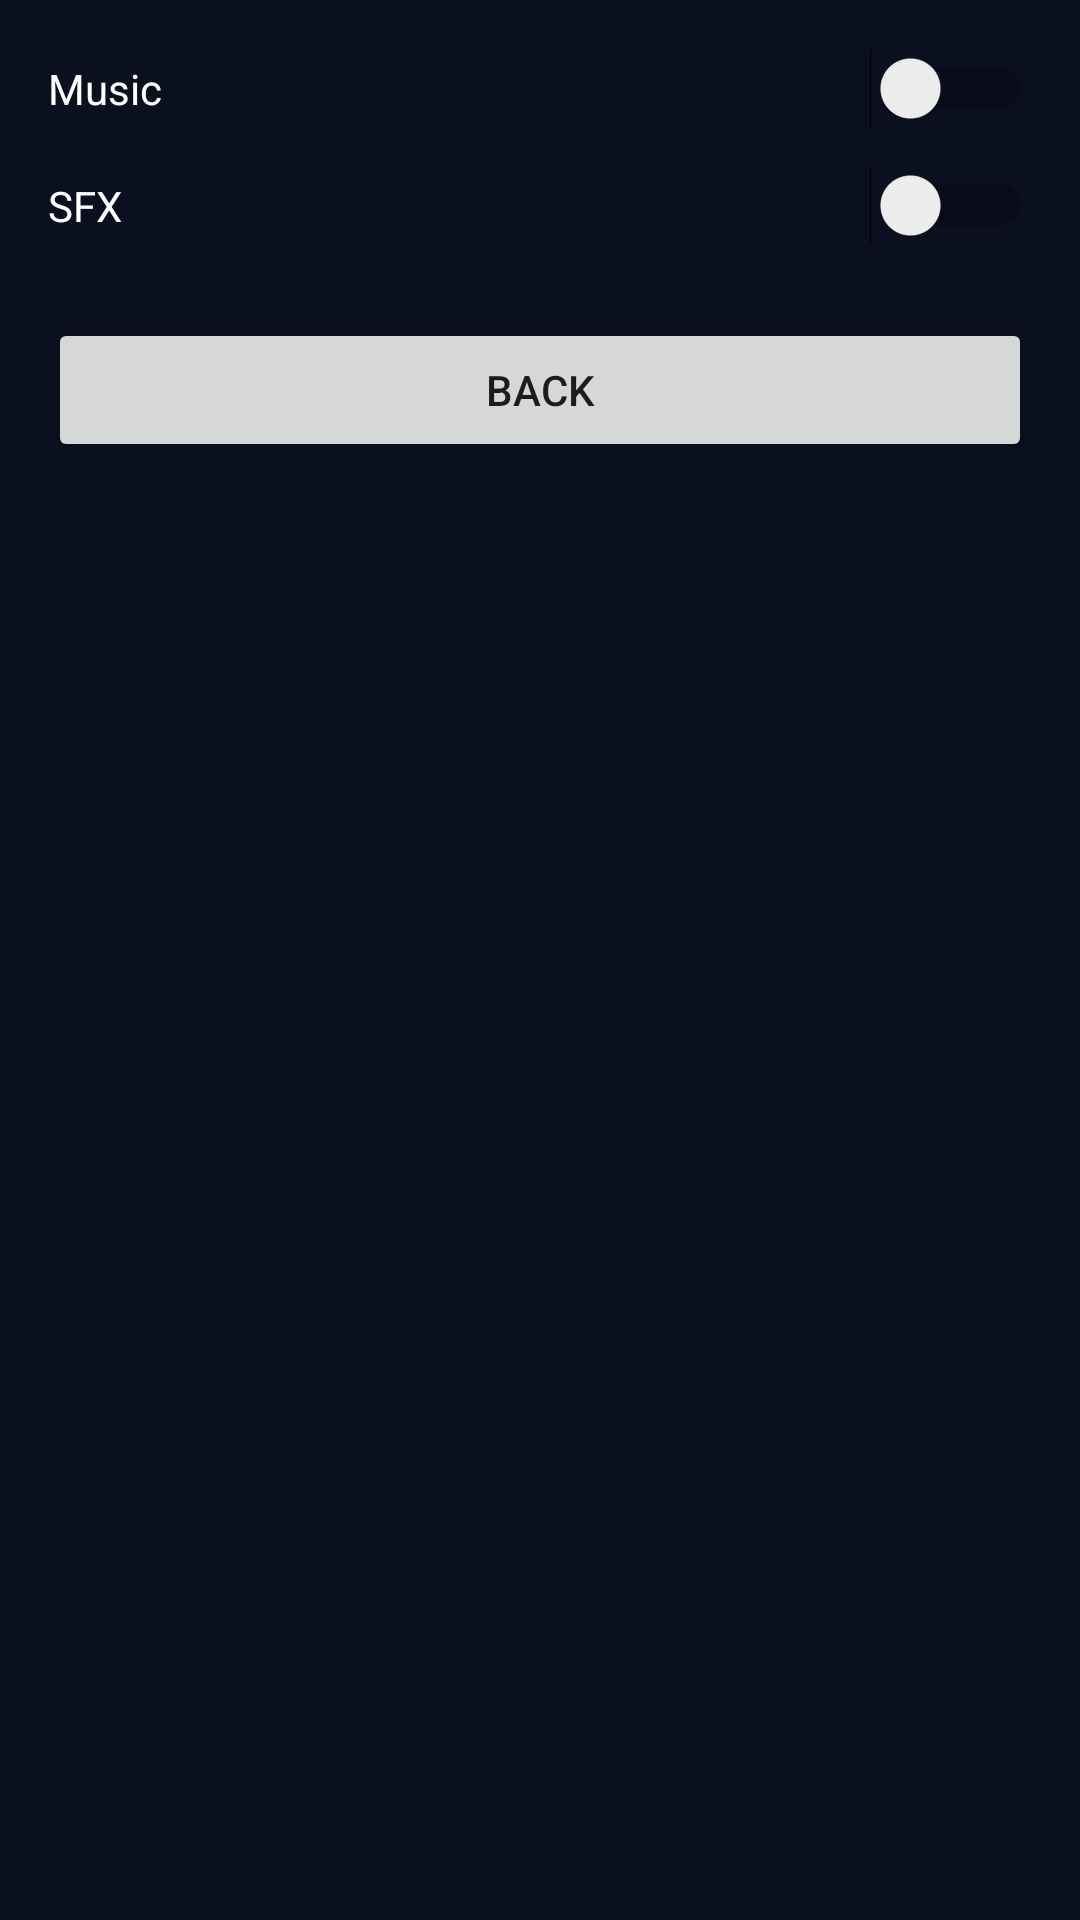

Produce the Android XML layout that renders to this screen, including the resource entries it uses.
<!-- AndroidManifest.xml: application theme Theme.SkyDash -->
<!-- res/layout/activity_settings.xml -->
<?xml version="1.0" encoding="utf-8"?>
<LinearLayout xmlns:android="http://schemas.android.com/apk/res/android"
    android:layout_width="match_parent"
    android:layout_height="match_parent"
    android:orientation="vertical"
    android:padding="16dp"
    android:background="@color/background">

    <Switch
        android:id="@+id/swMusic"
        android:layout_width="match_parent"
        android:layout_height="wrap_content"
        android:text="@string/music"
        android:textColor="@color/white"/>

    <Switch
        android:id="@+id/swSfx"
        android:layout_width="match_parent"
        android:layout_height="wrap_content"
        android:text="@string/sfx"
        android:textColor="@color/white"
        android:layout_marginTop="12dp"/>

    <Button
        android:id="@+id/btnBack"
        android:layout_width="match_parent"
        android:layout_height="wrap_content"
        android:text="@string/back"
        android:layout_marginTop="24dp"/>

</LinearLayout>
<!-- resources referenced by this layout -->
<resources>
  <color name="background">#0B1020</color>
  <color name="white">#FFFFFF</color>
  <string name="back">Back</string>
  <string name="music">Music</string>
  <string name="sfx">SFX</string>
  <style name="Theme.SkyDash" parent="Theme.Material3.DayNight.NoActionBar">
          <item name="android:statusBarColor">@color/background</item>
          <item name="android:navigationBarColor">@color/background</item>
          <item name="android:colorBackground">@color/background</item>
      </style>
</resources>
